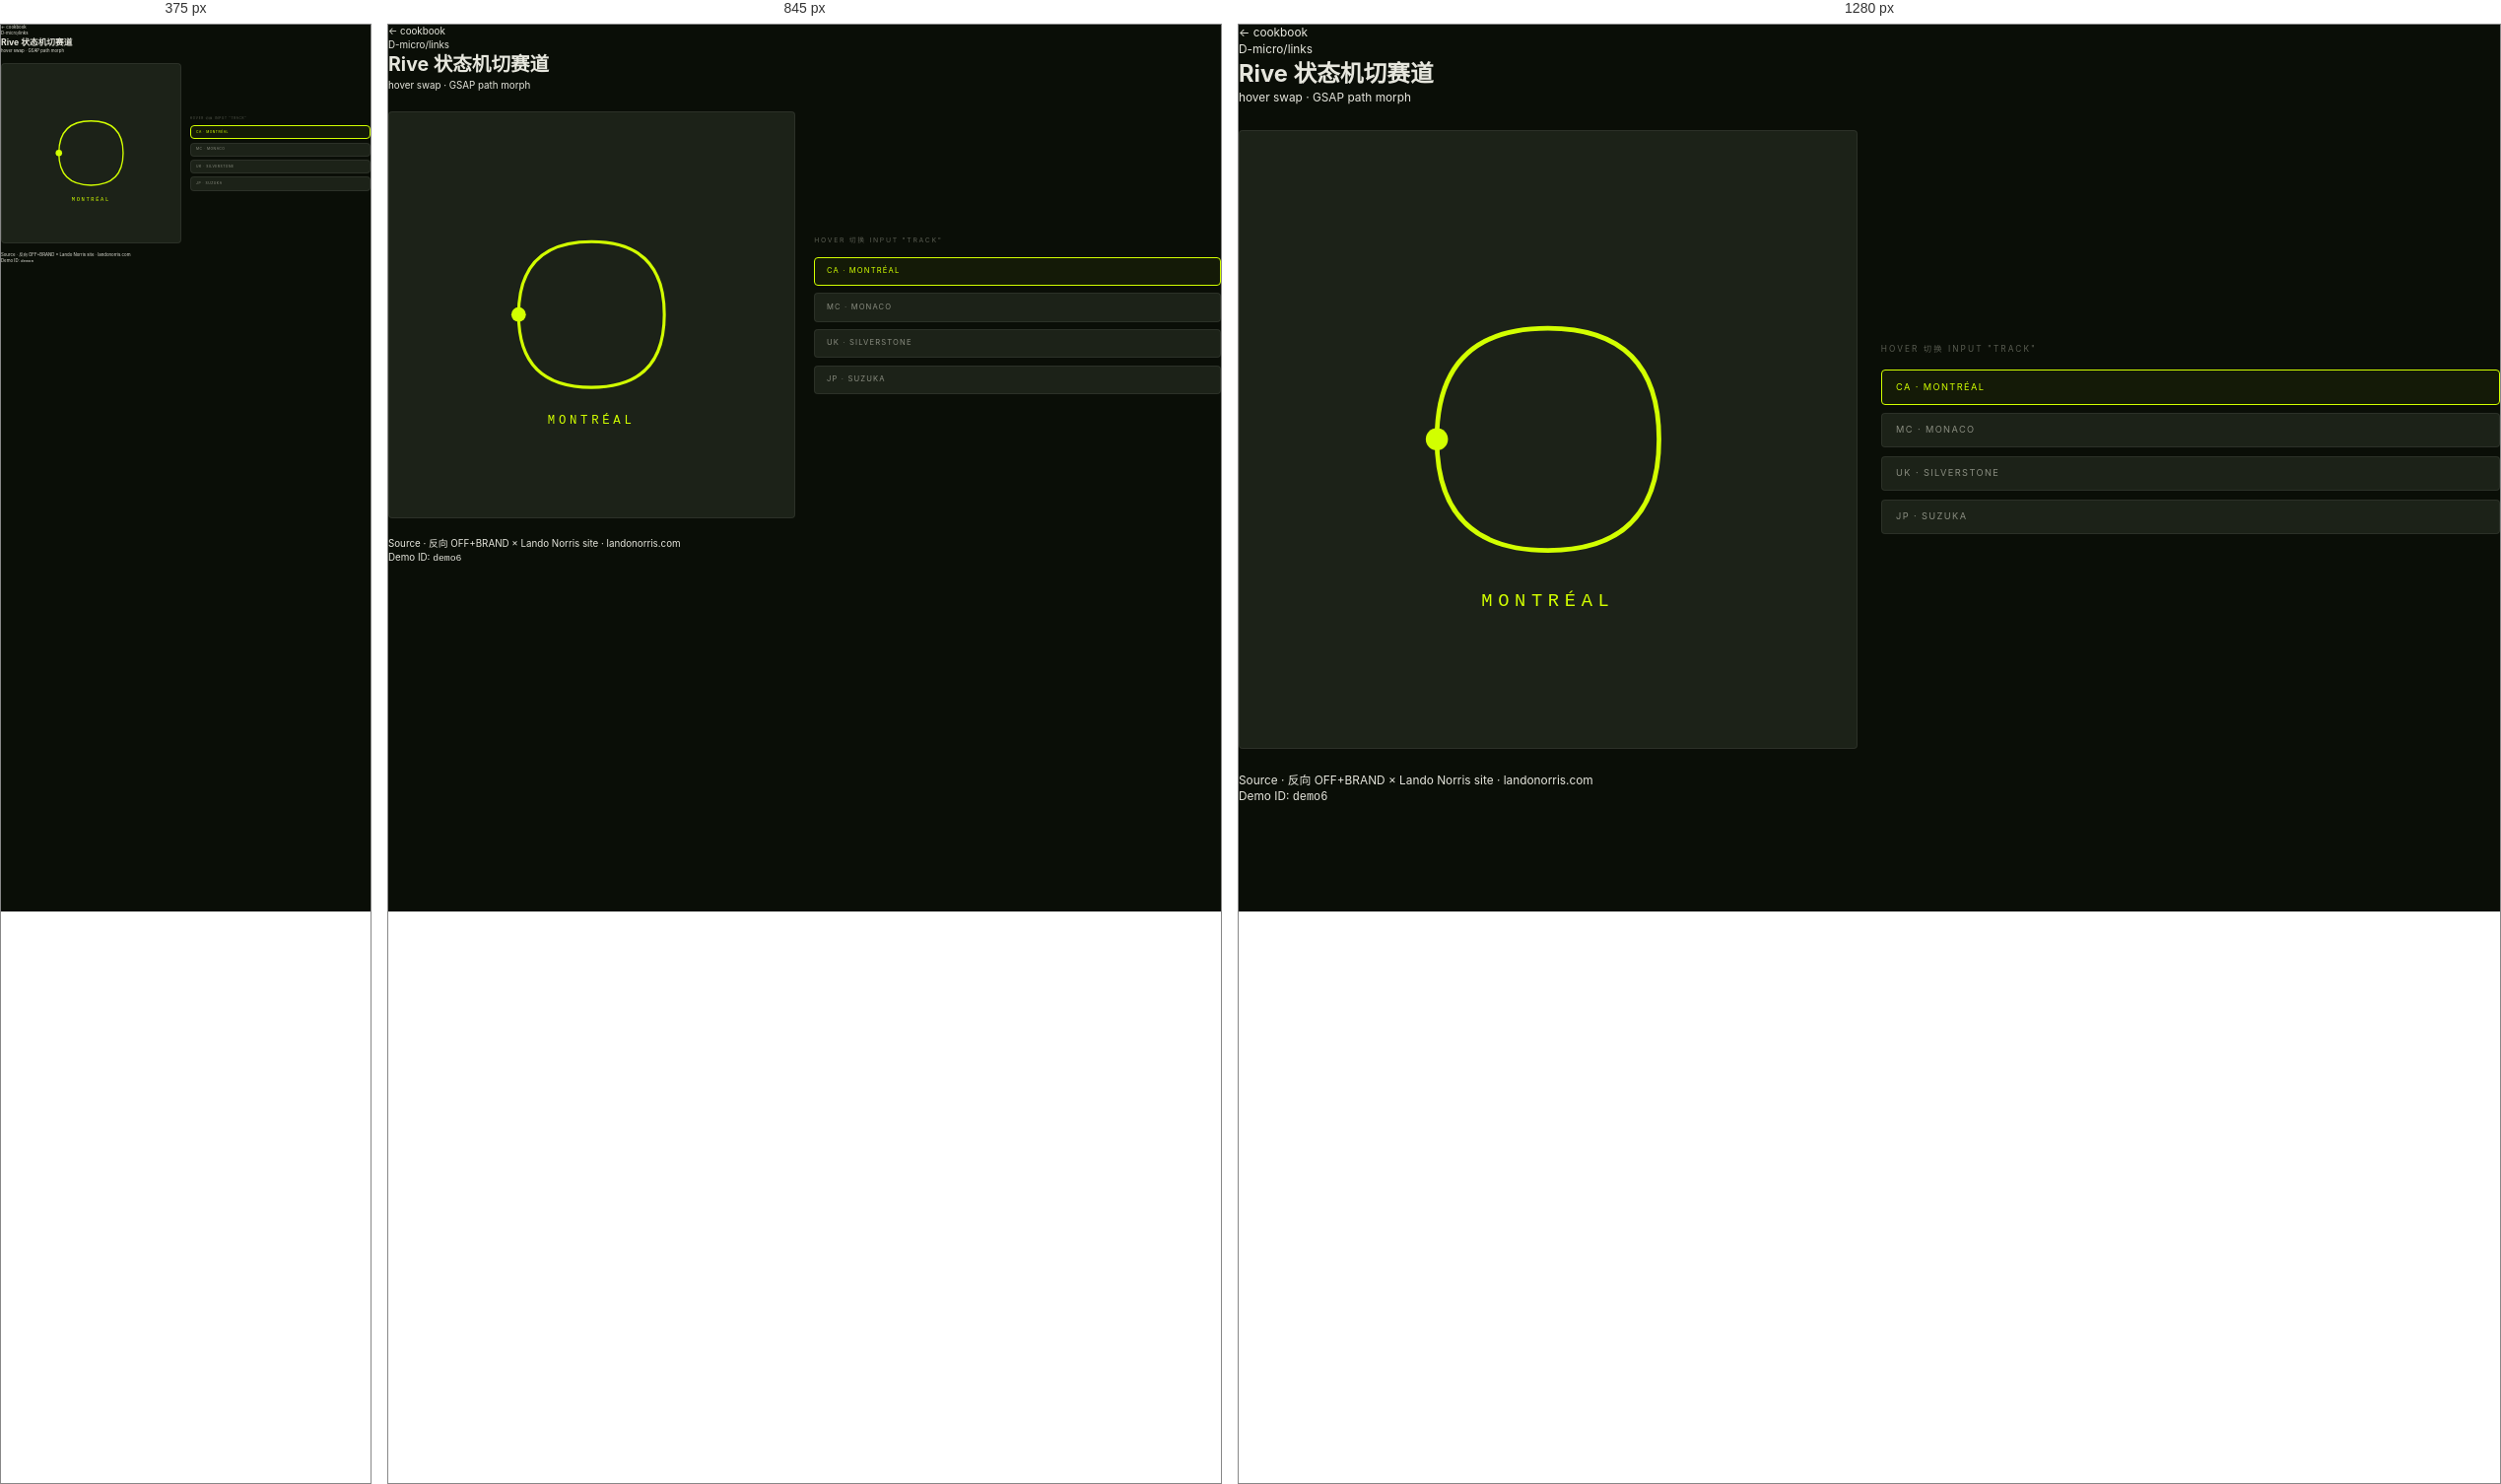
Rendered at 375 px, 845 px and 1280 px, left to right.

<!-- file: rive-state-machine.html -->
<!doctype html>
<html lang="zh-CN">
<head>
<meta charset="utf-8">
<meta name="viewport" content="width=device-width,initial-scale=1">
<title>Rive 状态机切赛道 · web-anim-cookbook</title>
<link rel="stylesheet" href="../../_shared/base.css">
<script src="https://cdnjs.cloudflare.com/ajax/libs/gsap/3.12.5/gsap.min.js"></script>
<style>
.d6-stage{display:grid;grid-template-columns:1fr 1fr;gap:2rem;padding:2rem 0;align-items:center}
.d6-canvas{aspect-ratio:1;background:var(--bg-3);border:1px solid var(--line-soft);border-radius:4px;display:grid;place-items:center;position:relative;overflow:hidden}
.d6-svg{width:60%;height:60%;color:var(--lime);transition:color .5s var(--cubic)}
.d6-svg svg{width:100%;height:100%;display:block}
.d6-svg path,.d6-svg circle{transition:stroke-dashoffset 1s var(--cubic),fill 1s var(--cubic),opacity .5s,transform .8s var(--cubic);transform-origin:center;transform-box:fill-box}
.d6-controls{display:flex;flex-direction:column;gap:.75rem}
.d6-btn{text-align:left;padding:.85rem 1.2rem;border:1px solid var(--line-soft);background:var(--bg-3);color:var(--fg-dim);font-size:.78rem;letter-spacing:.15em;text-transform:uppercase;border-radius:4px;transition:all .35s;cursor:pointer}
.d6-btn:hover,.d6-btn.is-active{border-color:var(--lime);color:var(--lime);background:rgba(208,255,0,.05)}
@media(max-width:700px){.d6-stage{grid-template-columns:1fr}}




/* ---------- demo 6: rive state machine ---------- */
.d6-stage{display:grid;grid-template-columns:1fr 1fr;gap:2rem;padding:2rem 0;align-items:center}
</style>
</head>
<body class="cookbook-page">
<header class="cb-head">
  <a class="cb-back" href="../../README.md">← cookbook</a>
  <div class="cb-meta">
    <div class="cb-cat">D-micro/links</div>
    <h1 class="cb-title">Rive 状态机切赛道</h1>
    <div class="cb-tags">hover swap · GSAP path morph</div>
  </div>
</header>
<main class="cb-stage">
<div class="d6-stage">
          <div class="d6-canvas">
            <div class="d6-svg" id="d6Svg">
              <svg viewBox="0 0 200 200" fill="none" stroke="currentColor" stroke-width="2.5" stroke-linecap="round" stroke-linejoin="round">
                <path id="d6Path" d="M40 100 Q40 40 100 40 T160 100 Q160 160 100 160 T40 100" stroke-dasharray="500" stroke-dashoffset="0" />
                <circle id="d6Dot" cx="40" cy="100" r="6" fill="currentColor" stroke="none"/>
                <text id="d6Label" x="100" y="190" text-anchor="middle" fill="currentColor" stroke="none" font-size="10" letter-spacing="3" font-family="monospace">MONTRÉAL</text>
              </svg>
            </div>
          </div>
          <div class="d6-controls">
            <div style="font-size:.7rem;letter-spacing:.25em;color:var(--fg-mute);text-transform:uppercase;margin-bottom:.5rem">hover 切换 input "track"</div>
            <button class="d6-btn is-active" data-track="MONTRÉAL" data-d="M40 100 Q40 40 100 40 T160 100 Q160 160 100 160 T40 100">CA · Montréal</button>
            <button class="d6-btn" data-track="MONACO" data-d="M30 120 L60 60 Q100 30 140 60 L170 120 Q160 170 100 170 Q40 170 30 120 Z">MC · Monaco</button>
            <button class="d6-btn" data-track="SILVERSTONE" data-d="M20 100 L50 50 L120 50 L180 80 L160 130 L100 150 L40 140 Z">UK · Silverstone</button>
            <button class="d6-btn" data-track="SUZUKA" data-d="M40 60 L120 40 Q170 70 140 110 Q90 130 60 100 Q30 130 80 170 L150 160">JP · Suzuka</button>
          </div>
        </div>
</main>
<footer class="cb-foot">
  <div>Source · 反向 OFF+BRAND × Lando Norris site · <a href="https://landonorris.com" target="_blank">landonorris.com</a></div>
  <div>Demo ID: <code>demo6</code></div>
</footer>
<script>
/* =================== DEMO 6 · Rive state-machine sim =================== */
const d6Path = document.getElementById("d6Path");
const d6Label = document.getElementById("d6Label");
const d6Dot = document.getElementById("d6Dot");
const d6Btns = document.querySelectorAll(".d6-btn");
let d6Anim;
function setTrack(d, name) {
  d6Btns.forEach(b => b.classList.remove("is-active"));
  event && event.currentTarget && event.currentTarget.classList.add("is-active");
  // animate path morph using GSAP attr plugin if available; otherwise just swap with transition
  gsap.to(d6Path, { attr: { d }, duration: .8, ease: "power3.inOut" });
  // travel a dot along the path roughly
  if (d6Anim) d6Anim.kill();
  const p = d6Path;
  const total = p.getTotalLength();
  d6Anim = gsap.to({ t: 0 }, {
    t: 1, duration: 4, repeat: -1, ease: "none",
    onUpdate() {
      const pt = p.getPointAtLength(this.targets()[0].t * total);
      d6Dot.setAttribute("cx", pt.x);
      d6Dot.setAttribute("cy", pt.y);
    }
  });
  d6Label.textContent = name;
}
d6Btns.forEach(b => b.addEventListener("click", e => setTrack(b.dataset.d, b.dataset.track)));
// kick off the dot
setTimeout(() => {
  d6Btns[0].classList.add("is-active");
  const p = d6Path;
  const total = p.getTotalLength();
  d6Anim = gsap.to({ t: 0 }, {
    t: 1, duration: 4, repeat: -1, ease: "none",
    onUpdate() {
      const pt = p.getPointAtLength(this.targets()[0].t * total);
      d6Dot.setAttribute("cx", pt.x);
      d6Dot.setAttribute("cy", pt.y);
    }
  });
}, 200);
</script>
</body>
</html>


/* @media block from base.css */
@media (max-width:991px){
  :root{ --min-width:375px; --max-width:991px; --design-width:1728; --design-unit:20; }
}